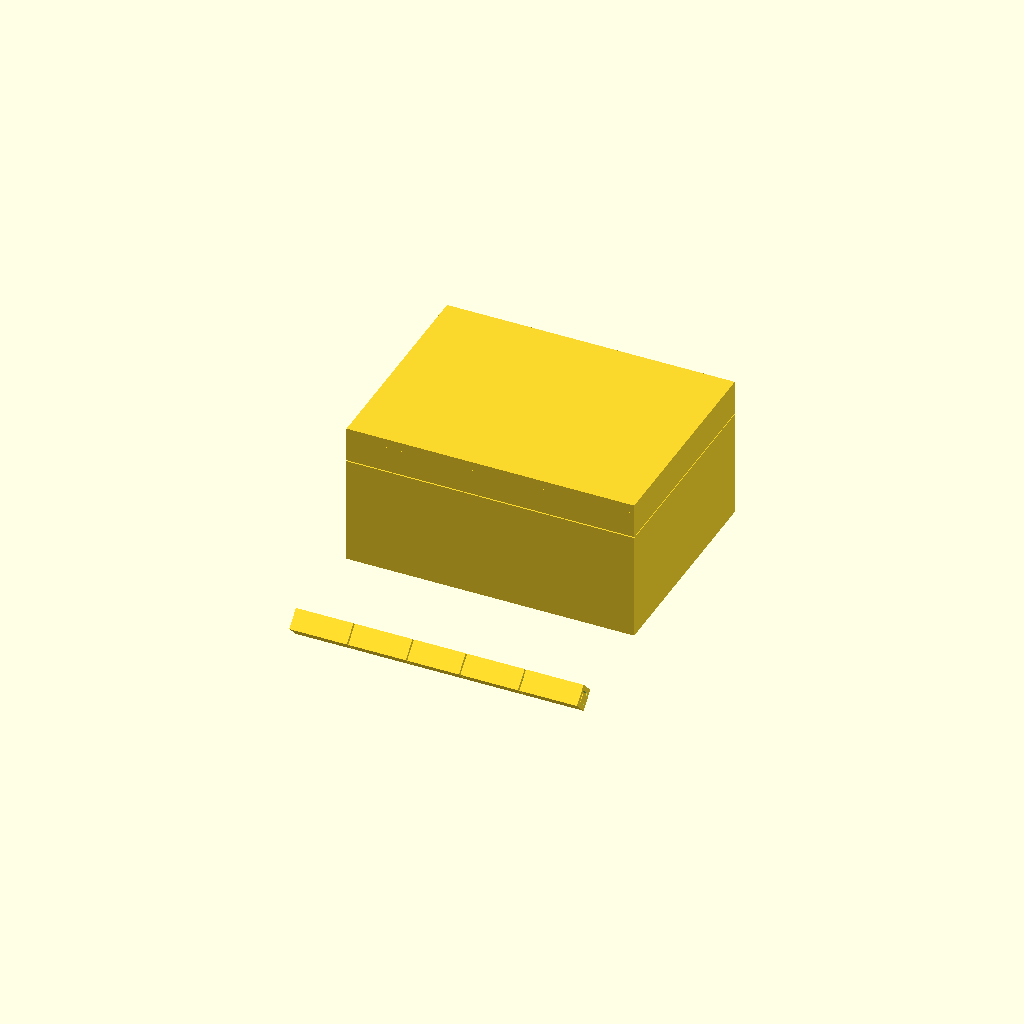
Cell 1: the model at its default parameters.
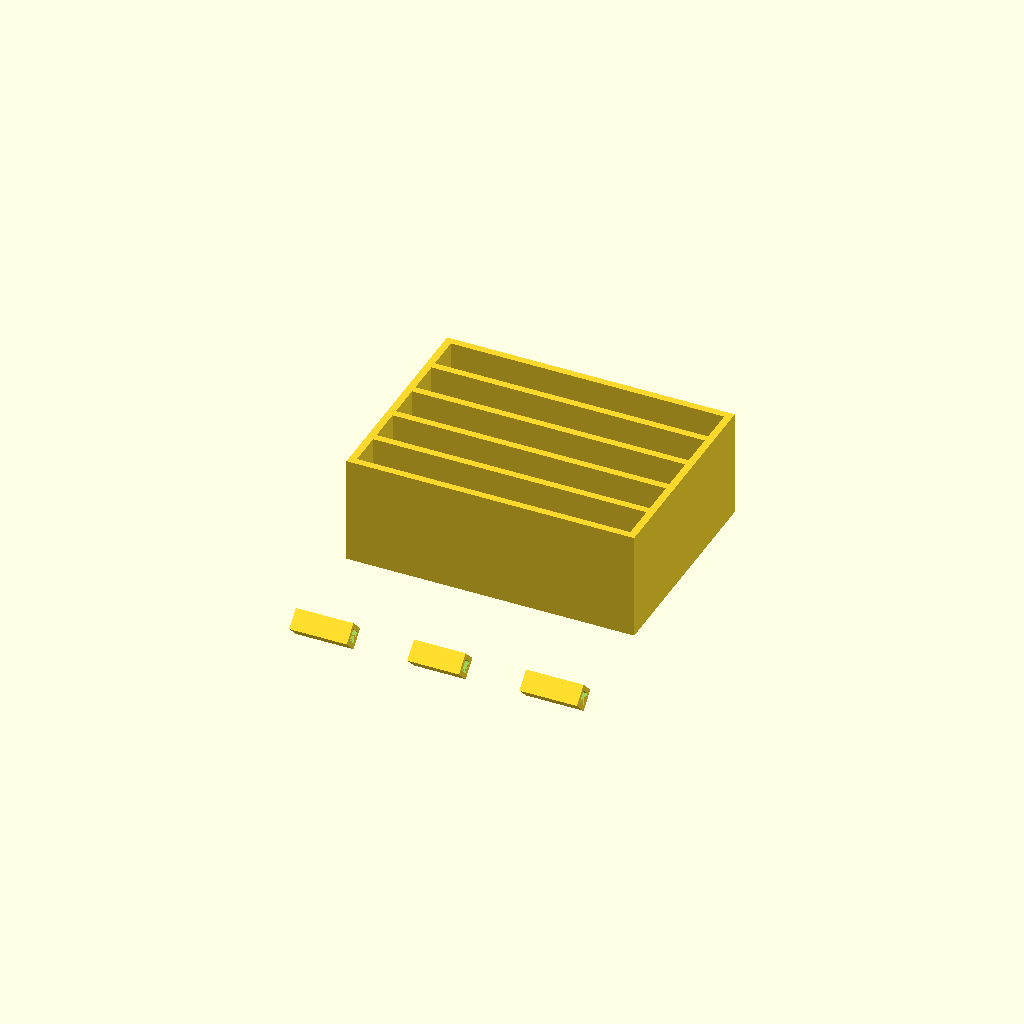
Cell 2: the same model with part = "base".
One fixed orthographic camera (rotation 55°, 0°, 25°; colour scheme Cornfield) for every cell.
OpenSCAD source file results/bridge/hinge_box/20261102T153816Z/verify/cb36fd9ee7881d0b/src/model.scad:
/* Box with print-in-place hinge - step 1: params + base */
part = "assembly"; // [base, lid, pin, assembly]

cadverify_only = "";
module instance(name, part, unit = 1) {
    echo(cadverify_instance = [name, part, unit]);
    if (cadverify_only == "" || cadverify_only == name) children();
}

// ---- parameters (mm) ----
W = 80; D = 60; H = 40;          // body outer, closed
baseH = 30;                      // base height
gapZLid = 0.3;                   // lid-base vertical gap
lidBot = baseH + gapZLid;        // 30.3
lidTop = H;                      // 40
axY = 2; axZ = baseH + gapZLid/2; // hinge axis (2, 30.15)
wallT = 2; floorT = 2.5; lidTopT = 2.5;
pinH = 1.8; boreH = 2.2; outH = 4.0; cbH = 3.2; capH = 2.8;
clrR = 0.4; clrA = 0.4;
divT = 2; divTop = 37.2;

// knuckle X intervals
bx10=-40; bx11=-24; lx10=-23.6; lx11=-7.6;
bx20=-7.2; bx21=7.2; lx20=7.6; lx21=23.6; bx30=24; bx31=40;

// generic prism along X from polygon in (Z,Y) mapped: poly points [z,y]
module prism_x(poly, x0, len) {
    translate([x0, 0, 0]) rotate([0,90,0])
        linear_extrude(height=len) polygon(poly);
}
function diamond(h) = [[-h,0],[0,-h],[h,0],[0,h]];

module knuckle_out(x0, len) {
    // diamond cross-section points [z,y] centered at (axZ, axY)
    p = diamond(outH);
    translate([0, axY, axZ]) prism_x(p, x0, len);
}
module bore_small(x0, len) {
    p = diamond(boreH);
    translate([0, axY, axZ]) prism_x(p, x0, len);
}
module bore_cb(x0, len) {
    p = diamond(cbH);
    translate([0, axY, axZ]) prism_x(p, x0, len);
}

function D(h,y0,z0) = [[y0-h,-z0],[y0,-z0-h],[y0+h,-z0],[y0,-z0+h]];
module dia(h,y0,z0,x0,x1) {
    translate([x0,0,0]) rotate([0,90,0])
        linear_extrude(height=x1-x0, convexity=4) polygon(D(h,y0,z0));
}
module base_geo() {
    difference() {
        union() {
            translate([-40,0,0]) cube([80,60,2.5]);            // floor
            translate([-40,0,0]) cube([80,2,30]);              // back wall
            translate([-40,58,0]) cube([80,2,30]);             // front wall
            translate([-40,2,0]) cube([2,56,30]);              // left wall
            translate([38,2,0]) cube([2,56,30]);               // right wall
            for (cy=[12.6,24.2,35.8,47.4])
                translate([-38,cy-1,2.5]) cube([76,2,27.5]);   // dividers
            dia(outH,0,axZ,bx10,bx11);                         // knuckles
            dia(outH,0,axZ,bx20,bx21);
            dia(outH,0,axZ,bx30,bx31);
        }
        // bore channels + cap pockets
        dia(boreH,0,axZ,bx10,bx11); dia(cbH,0,axZ,-27.6,-24.4);
        dia(boreH,0,axZ,bx20,bx21);
        dia(boreH,0,axZ,bx30,bx31); dia(cbH,0,axZ,24.4,27.6);
        // back-wall notches under lid knuckles
        dia(boreH+clrR,0,axZ,lx10,lx11);
        dia(boreH+clrR,0,axZ,lx20,lx21);
        // catch groove in front wall outer face
        translate([-6,58.8,27.5]) cube([12,1.21,1.5]);
    }
}

module lid_geo() {
    difference() {
        union() {
            // top plate: x -40..40, y 0..60, z 37.5..40
            translate([-40,0,37.5]) cube([80,60,2.5]);
            // lid skirt walls 2mm, y 0..60, z 30.3..37.5
            translate([-40,0,30.3]) cube([80,2,7.2]);    // back band
            translate([-40,58,30.3]) cube([80,2,7.2]);   // front band
            translate([-40,2,30.3]) cube([2,56,7.2]);    // left band
            translate([38,2,30.3]) cube([2,56,7.2]);     // right band
            // lid skirt inner closure panels (also skirt divider walls)
            for (cy=[12.6,24.2,35.8,47.4])
                translate([-38,cy-1,30.3]) cube([76,2,4.2]);  // up to 34.5
            // lid knuckles + catch tongue
            dia(outH,0,axZ,lx10,lx11);
            dia(outH,0,axZ,lx20,lx21);
            translate([-6,58.3,27.5]) cube([12,1.7,3.4]);  // tongue tab below front band
        }
        // bore channels
        dia(boreH,0,axZ,lx10,lx11);
        dia(boreH,0,axZ,lx20,lx21);
        // clearance pockets opposite base knuckles
        dia(boreH+clrR,0,axZ,-27.6,-23.6);
        dia(boreH+clrR,0,axZ,-7.6,-7.2);
        dia(boreH+clrR,0,axZ,7.2,7.6);
        dia(boreH+clrR,0,axZ,23.6,27.6);
    }
}
module pin_geo() {
    difference() {
        union() {
            // shaft full hinge length x -40..40
            dia(pinH,0,axZ,-40,40);
            // retaining collars trapped in base counterbores
            dia(capH,0,axZ,-27.2,-24.4);      // left head in pocket -27.6..-24.4
            dia(capH,0,axZ,24.8,27.6);        // right head in pocket 24.4..27.6
        }
        // left head slot (screwdriver grip) open at bottom
        translate([-26.6,-1.1,axZ-14]) cube([2.2,2.2,14]);
    }
}
// --- part orientation helpers + spec + assembly ---

if (part=="base") { base_geo(); }
else if (part=="lid") { lid_geo(); }
else if (part=="pin") { pin_geo(); }
else if (part=="assembly") {
    instance("base","base") base_geo();
    instance("lid","lid") lid_geo();
    instance("pin","pin") pin_geo();
}
Parameter table extracted from the source (name, type, default, range or options):
part: string, default "assembly", options "base", "lid", "pin", "assembly"
cadverify_only: string, default ""
